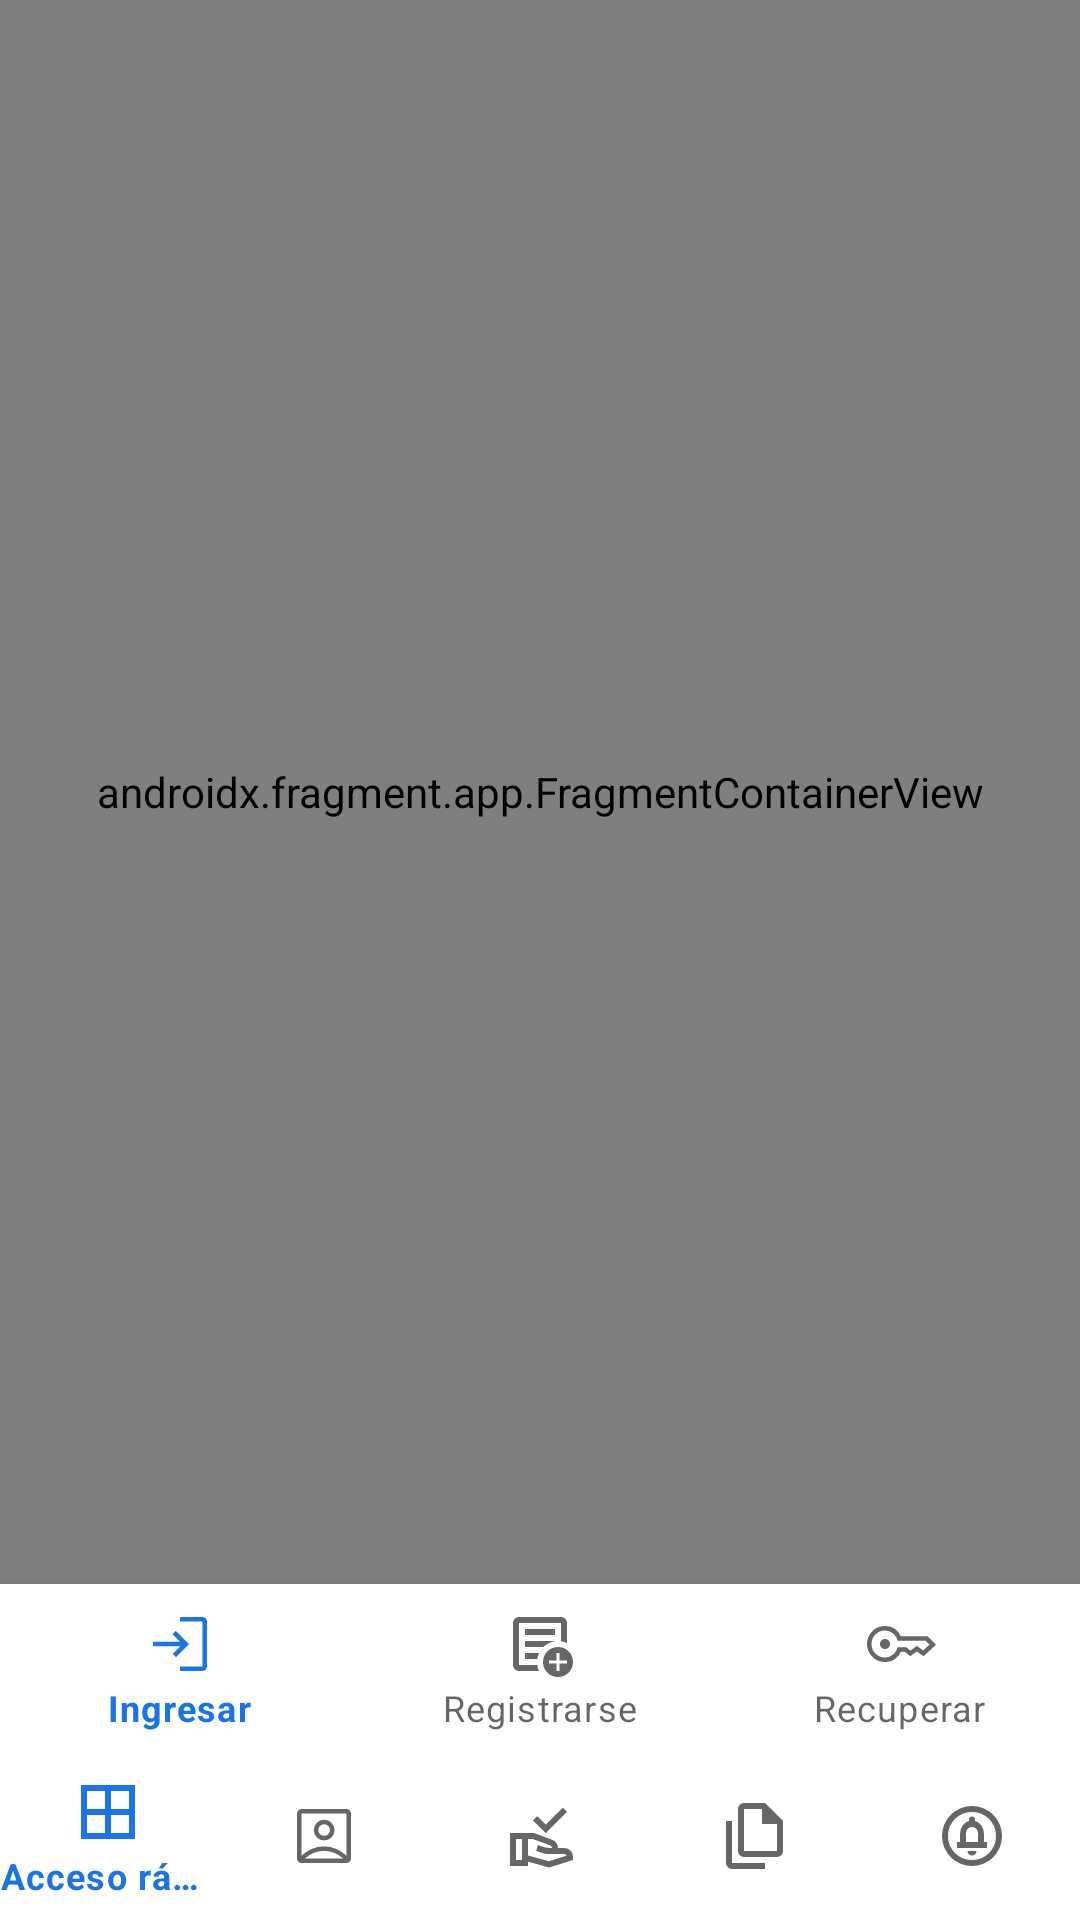

Write the Android layout XML for this screen, with the resource values it uses.
<!-- AndroidManifest.xml: application theme Theme.Login -->
<!-- res/layout/activity_main.xml -->
<?xml version="1.0" encoding="utf-8"?>
<LinearLayout
    xmlns:android="http://schemas.android.com/apk/res/android"
    xmlns:app="http://schemas.android.com/apk/res-auto"
    xmlns:tools="http://schemas.android.com/tools"
    android:layout_width="match_parent"
    android:layout_height="match_parent"
    android:orientation="vertical"
    tools:context=".MainActivity">

    <FrameLayout
        android:layout_width="match_parent"
        android:layout_height="0dp"
        android:layout_weight="1"
        android:gravity="center">
        
        <androidx.fragment.app.FragmentContainerView
            android:id="@+id/fragmentNav"
            android:name="androidx.navigation.fragment.NavHostFragment"
            android:layout_width="match_parent"
            android:layout_height="match_parent"
            app:defaultNavHost="true"
            app:navGraph="@navigation/nav_graph" />

        
        <include
            android:id="@+id/loadingOverlay"
            android:visibility="gone"
            layout="@layout/circle_progress_bar" />
    </FrameLayout>

    
    <com.google.android.material.bottomnavigation.BottomNavigationView
        android:id="@+id/bottomMenu1"
        android:layout_width="match_parent"
        android:layout_height="wrap_content"
        app:menu="@menu/bottom_menu1" />

    
    <com.google.android.material.bottomnavigation.BottomNavigationView
        android:id="@+id/bottomMenu2"
        android:layout_width="match_parent"
        android:layout_height="wrap_content"
        app:menu="@menu/bottom_menu2" />

</LinearLayout>
<!-- res/layout/circle_progress_bar.xml (included above) -->
<?xml version="1.0" encoding="utf-8"?>
<FrameLayout
    xmlns:android="http://schemas.android.com/apk/res/android"
    android:id="@+id/loadingOverlay"
    android:layout_width="match_parent"
    android:layout_height="match_parent"
    android:gravity="center"
    android:orientation="vertical" >

    <ProgressBar
        style="?android:attr/progressBarStyleLarge"
        android:layout_width="@dimen/medium2_dp"
        android:layout_height="@dimen/medium2_dp"
        android:layout_gravity="center"
        android:indeterminate="true"/>

    <TextView
        android:layout_width="wrap_content"
        android:layout_height="wrap_content"
        android:layout_gravity="center"
        android:text="@string/overlay_loading"
        style="@style/MyTextActivity"/>

</FrameLayout>
<!-- resources referenced by this layout -->
<resources>
  <dimen name="medium2_dp">300dp</dimen>
  <string name="overlay_loading">Loading</string>
  <style name="MyTextActivity" parent="TextAppearance.MaterialComponents.Body1">
          <item name="android:textSize">18sp</item>
          <item name="android:textAlignment">textStart</item>
          <item name="android:textStyle">bold</item>
          <item name="android:layout_gravity">start</item>
          <item name="android:layout_marginTop">5dp</item>
          <item name="android:layout_marginBottom">5dp</item>
          <item name="android:textColor">?attr/colorOnSurface</item>
      </style>
  <style name="Theme.Login" parent="Theme.MaterialComponents.DayNight.NoActionBar">
          
          <item name="colorPrimary">@color/colorPrimaryLight</item>
          <item name="colorOnPrimary">@color/colorOnPrimaryLight</item>
          
          <item name="android:statusBarColor">?attr/colorPrimary</item>
          
          <item name="colorOnBackground">@color/colorOnBackgroundLight</item>
      </style>
  <color name="colorPrimaryLight">#1A73E8</color>
  <color name="colorOnPrimaryLight">#FFFFFF</color>
  <color name="colorOnBackgroundLight">#FFFFFF</color>
</resources>
